Run: headless pygame with SDL's dummy video driver; simulated clock (each Clock.tick advances the game by its frame time, no real sleeping); random seed 0; keys injected as events and as key.get_pressed() state; no mouse input.
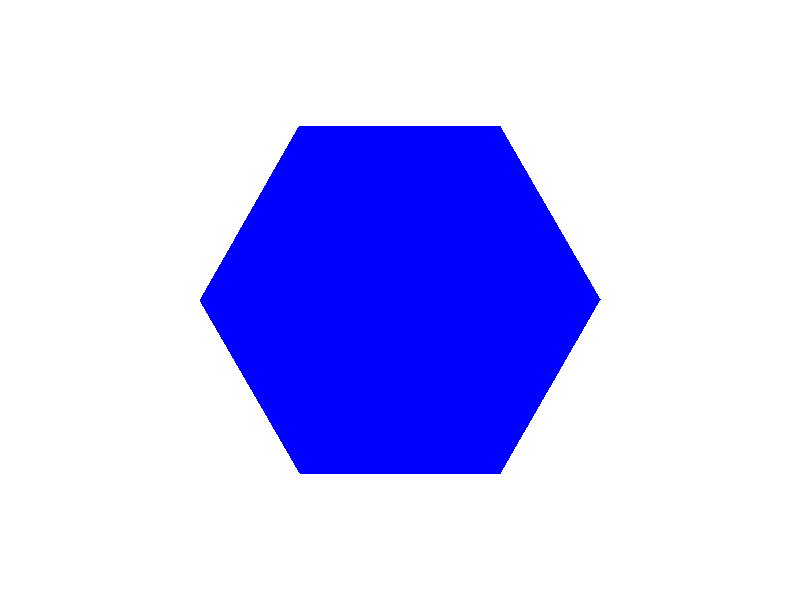
Frame 1 of 4 · flips 1–60 · no input
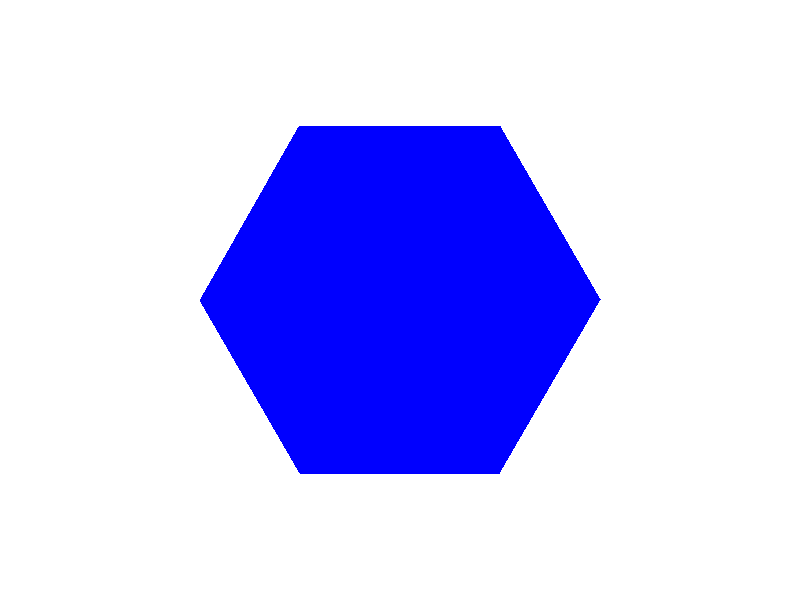
Frame 2 of 4 · flips 61–180 · tapped SPACE, RETURN · held RIGHT (→), D
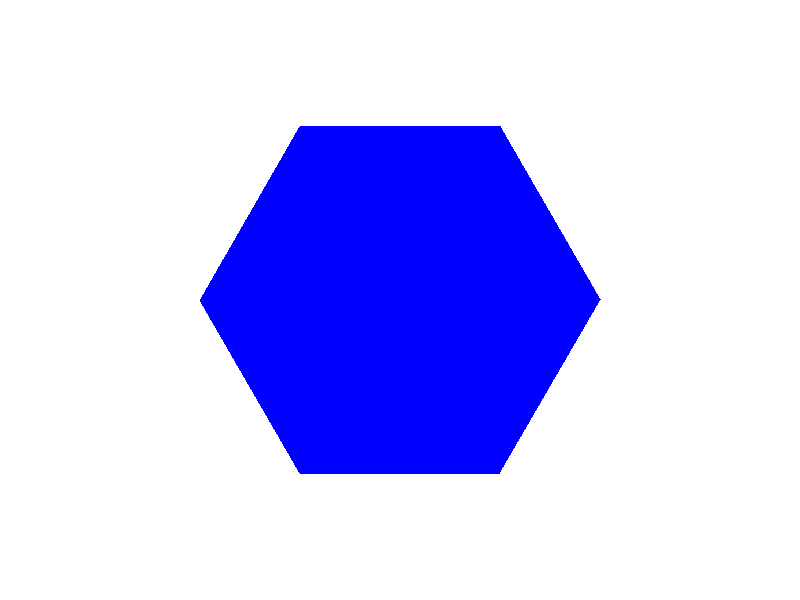
Frame 3 of 4 · flips 181–300 · held DOWN (↓), S
Frame 4 of 4 · flips 301–420 · held LEFT (←), A, UP (↑), W · screen same as frame 1, image omitted

The pygame program that drew these frames:

import pygame
import math
import sys

# Constants
WIDTH, HEIGHT = 800, 600
FPS = 60
GRAVITY = 0.5
FRICTION = 0.99
HEX_SIZE = 200
BALL_RADIUS = 10

# Initialize Pygame
pygame.init()
screen = pygame.display.set_mode((WIDTH, HEIGHT))
pygame.display.set_caption("ChatGPT 4o mini (28/02/2025)")
clock = pygame.time.Clock()

# Ball properties
ball_pos = [WIDTH // 2, HEIGHT // 2]
ball_vel = [5, 0]

# Hexagon rotation
angle = 0
rotation_speed = 1  # degrees per frame

def draw_hexagon(surface, color, center, size, angle):
    points = []
    for i in range(6):
        theta = math.radians(angle + i * 60)
        x = center[0] + size * math.cos(theta)
        y = center[1] + size * math.sin(theta)
        points.append((x, y))
    pygame.draw.polygon(surface, color, points)

def check_collision(ball_pos, ball_vel):
    # Check collision with hexagon walls
    for i in range(6):
        theta = math.radians(i * 60 + angle)
        next_theta = math.radians((i + 1) % 6 * 60 + angle)
        
        # Calculate wall line segment
        wall_start = (WIDTH // 2 + HEX_SIZE * math.cos(theta),
                      HEIGHT // 2 + HEX_SIZE * math.sin(theta))
        wall_end = (WIDTH // 2 + HEX_SIZE * math.cos(next_theta),
                    HEIGHT // 2 + HEX_SIZE * math.sin(next_theta))
        
        # Check for collision with the wall
        if (ball_pos[0] - BALL_RADIUS < wall_start[0] and
            ball_pos[0] + BALL_RADIUS > wall_end[0] and
            ball_pos[1] - BALL_RADIUS < wall_start[1] and
            ball_pos[1] + BALL_RADIUS > wall_end[1]):
            # Reflect the ball's velocity
            ball_vel[0] = -ball_vel[0] * FRICTION
            ball_vel[1] = -ball_vel[1] * FRICTION

# Main loop
while True:
    for event in pygame.event.get():
        if event.type == pygame.QUIT:
            pygame.quit()
            sys.exit()

    # Update ball position
    ball_vel[1] += GRAVITY  # Apply gravity
    ball_pos[0] += ball_vel[0]
    ball_pos[1] += ball_vel[1]

    # Check for collisions
    check_collision(ball_pos, ball_vel)

    # Rotate the hexagon
    angle += rotation_speed
    if angle >= 360:
        angle -= 360

    # Draw everything
    screen.fill((255, 255, 255))  # Clear screen
    draw_hexagon(screen, (0, 0, 255), (WIDTH // 2, HEIGHT // 2), HEX_SIZE, angle)
    pygame.draw.circle(screen, (255, 0, 0), (int(ball_pos[0]), int(ball_pos[1])), BALL_RADIUS)

    pygame.display.flip()  # Update the display
    clock.tick(FPS)  # Maintain frame rate
